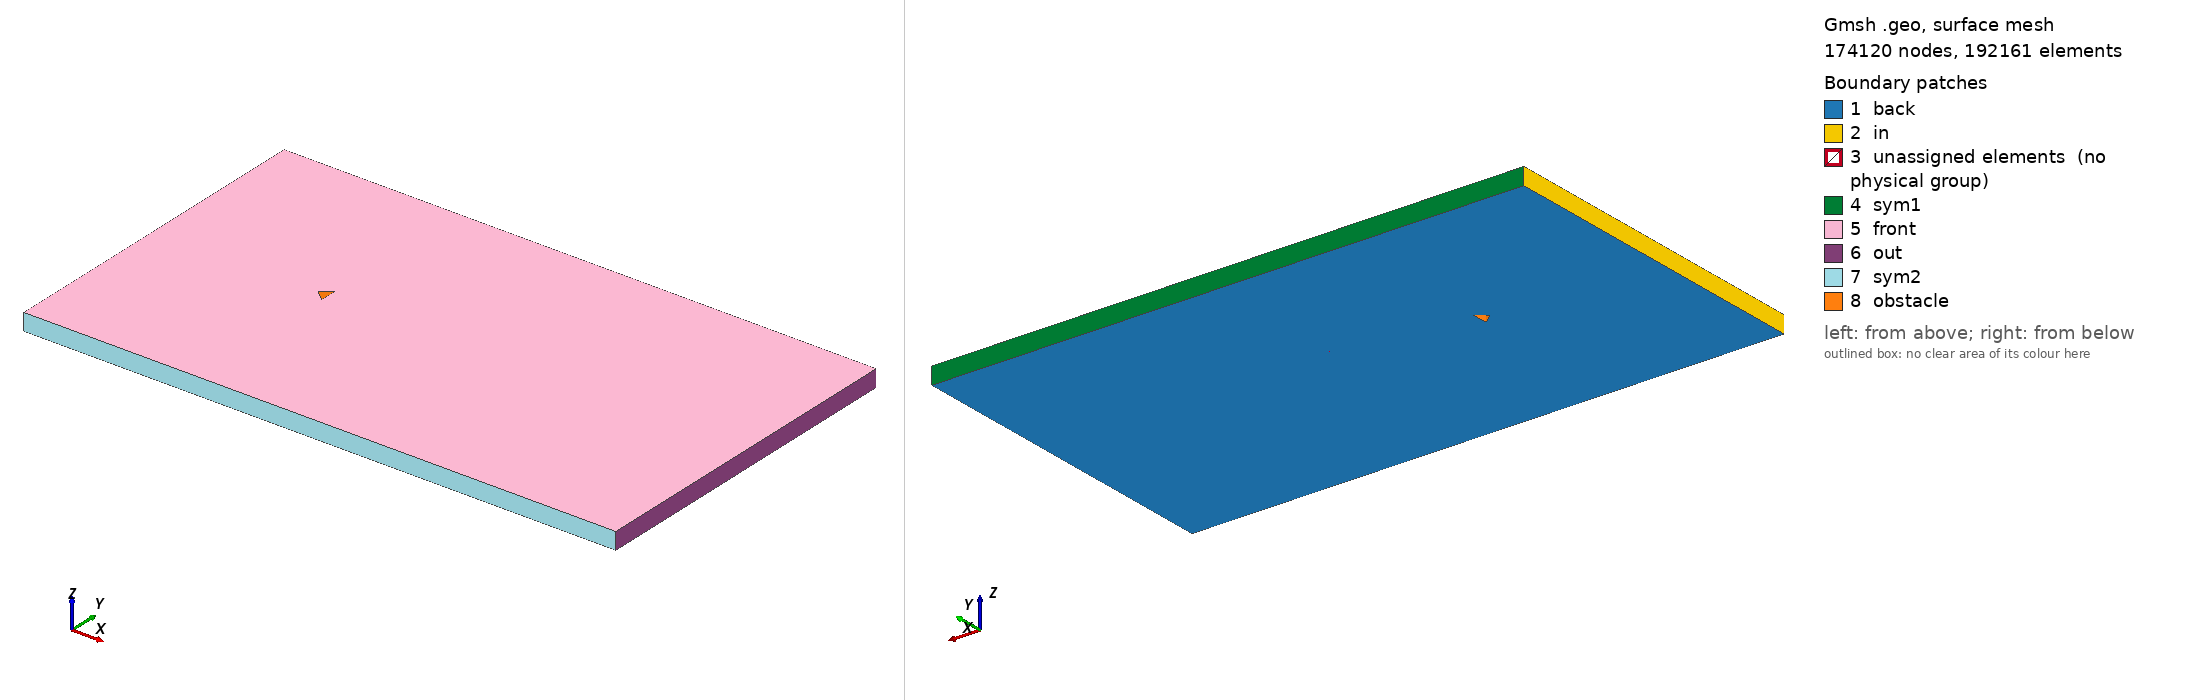

Gmsh geometry script, surface-meshed: 174120 nodes, 192161 surface elements. Boundary patches (legend numbers): 1 back, 2 in, 3 unassigned elements (no physical group), 4 sym1, 5 front, 6 out, 7 sym2, 8 obstacle. Left view from above one corner, right view from below the opposite corner. Legend entries are the model's physical surfaces; 'unassigned elements' are surfaces in no physical group. The drawing asked Gmsh for element sizes between 1% and 20% of the model's largest extent; the script's own settings can give other sizes.

=== triangle_ar_0p625.geo (drawn) ===
// Gmsh project created on Mon Feb 22 15:28:21 2021

// ********************  control  ********************
// Dimensions
diamond_thickness = 0.5;
diamond_length = 5/16;
outer_cir_rad = 1.5;
xmax = 25;
xmin = -10;
ymax = 10;
ymin = -10;
zmax = 1;

// Circle Mesh Controls
Nc = 126;
Rc = 1;

// Y-direction Mesh Controls
Ny_outer = 91;
Ry_outer = 1;

Ny_inner = 31;

// X-direction Mesh Controls
Nx_outer_right = 256;
Nx_outer_left = 91;

Nx_inner = 31;

// Z-direction Mesh Controls
Nz = 1;
// ********************************************************

// ********************  points  ********************
// Outer bounds
Point(1) = {xmin, ymax, 0, 1.0};
Point(2) = {xmax, ymax, 0, 1.0};
Point(3) = {xmax, ymin, 0, 1.0};
Point(4) = {xmin, ymin, 0, 1.0};

// Outer cicular points
Point(5) = {outer_cir_rad, outer_cir_rad, 0, 1.0};
Point(6) = {-outer_cir_rad, outer_cir_rad, 0, 1.0};
Point(7) = {outer_cir_rad, -outer_cir_rad, 0, 1.0};
Point(8) = {-outer_cir_rad, -outer_cir_rad, 0, 1.0};

// Intermediate outer bounds
Point(9) = {xmin, outer_cir_rad, 0, 1.0};
Point(10) = {xmin, -outer_cir_rad, 0, 1.0};
Point(11) = {-outer_cir_rad, ymin, 0, 1.0};
Point(12) = {-outer_cir_rad, ymax, 0, 1.0};
Point(13) = {outer_cir_rad, ymax, 0, 1.0};
Point(14) = {outer_cir_rad, ymin, 0, 1.0};
Point(15) = {xmax, outer_cir_rad, 0, 1.0};
Point(16) = {xmax, -outer_cir_rad, 0, 1.0};

// Midpoint
Point(17) = {0, 0, 0, 1.0};

//  Inner points
Point(18) = {-diamond_length, 0, 0, 1.0};
Point(19) = {diamond_length, -diamond_thickness, 0, 1.0};
Point(20) = {diamond_length, diamond_thickness, 0, 1.0};
// Point(21) = {diamond_length, -diamond_thickness, 0, 1.0};
// ********************************************************

// ********************  lines  ********************
// // Bounding box
Line(1) = {1, 9};
Line(2) = {9, 10};
Line(3) = {10, 4};
Line(4) = {4, 11};
Line(5) = {11, 14};
Line(6) = {14, 3};
Line(7) = {3, 16};
Line(8) = {16, 15};
Line(9) = {15, 2};
Line(10) = {2, 13};
Line(11) = {13, 12};
Line(12) = {12, 1};

// Cross lines
Line(13) = {9, 6};
Line(14) = {10, 8};
Line(15) = {11, 8};
Line(16) = {14, 7};
Line(17) = {16, 7};
Line(18) = {15, 5};
Line(19) = {13, 5};
Line(20) = {12, 6};

// Outer circle
Circle(21) = {6, 17, 8};
Circle(22) = {8, 17, 7};
Circle(23) = {7, 17, 5};
Circle(24) = {5, 17, 6};

// Inner lines
Line(25) = {20, 19};
Line(26) = {19, 18};
Line(27) = {18, 20};

// Line(26) = {19, 21};
// Line(27) = {21, 18};
// ********************************************************

// ********************  Surfaces  ********************
// Outer domain
Curve Loop(1) = {1, 13, -20, 12};
Plane Surface(1) = {1};
Curve Loop(2) = {11, 20, -24, -19};
Plane Surface(2) = {2};
Curve Loop(3) = {10, 19, -18, 9};
Plane Surface(3) = {3};
Curve Loop(4) = {8, 18, -23, -17};
Plane Surface(4) = {4};
Curve Loop(5) = {7, 17, -16, 6};
Plane Surface(5) = {5};
Curve Loop(6) = {5, 16, -22, -15};
Plane Surface(6) = {6};
Curve Loop(7) = {4, 15, -14, 3};
Plane Surface(7) = {7};
Curve Loop(8) = {2, 14, -21, -13};
Plane Surface(8) = {8};

// Inner domain
Curve Loop(9) = {24, 21, 22, 23};
Curve Loop(10) = {25, 26, 27};
Plane Surface(9) = {9, 10};
// ********************************************************

// ********************  Recombine  ********************
Recombine Surface {1, 2, 3, 4, 5, 6, 7, 8};
// ********************************************************

// // ********************  Setting mesh points  ********************
// Outer domain
Transfinite Curve {1, 20, 19, 9} = Ny_outer Using Progression 1;
Transfinite Curve {3, 15, 16, 7} = Ny_outer Using Progression 1;

Transfinite Curve {12, 13, 14, 4} = Nx_outer_left Using Progression 1;
Transfinite Curve {10, 18, 17, 6} = Nx_outer_right Using Progression 1;

// Cross domain
Transfinite Curve {2, 21} = Ny_inner Using Progression 1;
Transfinite Curve {8, 23} = Ny_inner Using Progression 1;

Transfinite Curve {11, 24} = Nx_inner Using Progression 1;
Transfinite Curve {5, 22} = Nx_inner Using Progression 1;

// Inner domain
Transfinite Curve {25} = Nc Using Progression 1;
Transfinite Curve {28} = Nc Using Progression 1;
Transfinite Curve {27} = Nc Using Progression 1;
Transfinite Curve {26} = Nc Using Progression 1;
// ********************************************************

// ********************  Mesh surfaces  ********************
Transfinite Surface {1};
Transfinite Surface {2};
Transfinite Surface {3};
Transfinite Surface {4};
Transfinite Surface {5};
Transfinite Surface {6};
Transfinite Surface {7};
Transfinite Surface {8};
// ********************************************************

// ********************  Make 3D  ********************
Extrude {0, 0, zmax} {
  Surface{1,2,3,4,5,6,7,8,9};
  Layers{Nz};
  Recombine;
}
// ********************************************************

// ********************  Physical planes  ********************
Physical Surface("in") = {36, 190, 180};
Physical Surface("out") = {92, 102, 124};
Physical Surface("sym2") = {168, 146, 136};
Physical Surface("sym1") = {48, 58, 80};
Physical Surface("back") = {1, 2, 3, 4, 5, 6, 7, 8, 9};
Physical Surface("front") = {49, 71, 93, 115, 137, 159, 181, 203, 240};
Physical Surface("obstacle") = {231, 235, 239};
// ********************************************************

// ********************  Physical Volume  ********************
Physical Volume("internal") = {1, 2, 3, 4, 5, 6, 7, 8, 9};
// ********************************************************
